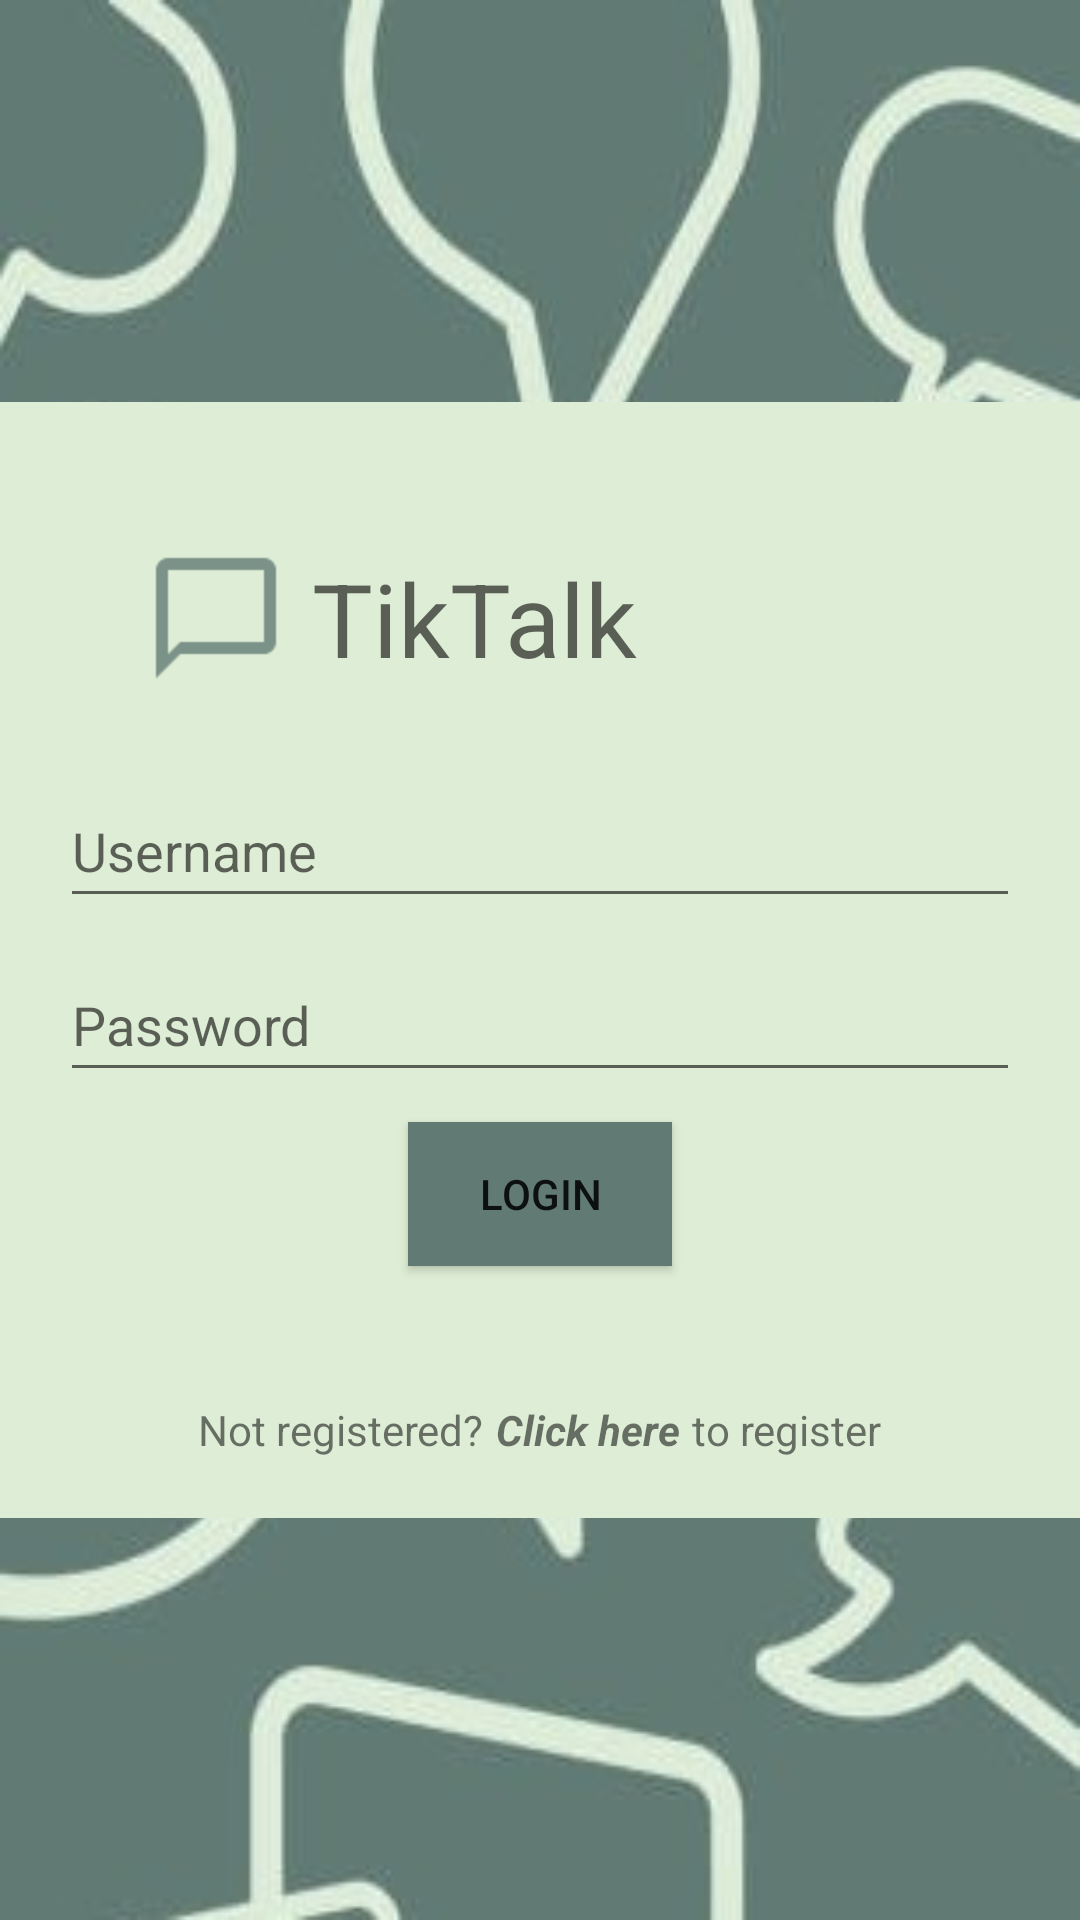

Write the Android layout XML for this screen, with the resource values it uses.
<!-- AndroidManifest.xml: application theme Theme.TikTalk -->
<!-- res/layout/activity_login.xml -->
<?xml version="1.0" encoding="utf-8"?>
<androidx.constraintlayout.widget.ConstraintLayout xmlns:android="http://schemas.android.com/apk/res/android"
    xmlns:app="http://schemas.android.com/apk/res-auto"
    xmlns:tools="http://schemas.android.com/tools"
    android:layout_width="match_parent"
    android:layout_height="match_parent"
    android:background="@drawable/background"
    android:orientation="vertical"
    tools:context=".Login">


    <LinearLayout
        android:id="@+id/linearLayout"
        android:layout_width="match_parent"
        android:layout_height="wrap_content"
        android:background="#deedd5"
        android:orientation="vertical"
        android:padding="20dp"
        app:layout_constraintBottom_toBottomOf="parent"
        app:layout_constraintTop_toTopOf="parent">

        <LinearLayout
            android:layout_width="wrap_content"
            android:layout_height="wrap_content"
            android:orientation="horizontal"
            android:padding="20dp"
            app:layout_constraintBottom_toBottomOf="parent"
            app:layout_constraintEnd_toEndOf="parent"
            app:layout_constraintStart_toStartOf="parent"
            app:layout_constraintTop_toBottomOf="@+id/linearLayout">

            <ImageView
                android:id="@+id/imageView2"
                android:layout_width="0dp"
                android:layout_height="wrap_content"
                android:layout_weight="1"
                android:contentDescription="@string/logo_img"
                android:padding="20dp"
                android:scaleX="2"
                android:scaleY="2"
                app:srcCompat="@drawable/ic_bubble"
                tools:layout_editor_absoluteX="52dp"
                tools:layout_editor_absoluteY="625dp" />

            <TextView
                android:textStyle=""
                android:layout_width="wrap_content"
                android:layout_height="wrap_content"
                android:layout_gravity="center_vertical"
                android:text="@string/logo_text"
                android:textAppearance="@style/TextAppearance.AppCompat.Display1" />
        </LinearLayout>

        <EditText
            android:id="@+id/loginUsername"
            android:layout_width="match_parent"
            android:layout_height="wrap_content"
            android:layout_marginBottom="10dp"
            android:ems="10"
            android:hint="@string/login_editText_username"
            android:inputType="textPersonName"
            android:minHeight="48dp" />

        <EditText
            android:id="@+id/loginPassword"
            android:layout_width="match_parent"
            android:layout_height="wrap_content"
            android:layout_marginBottom="10dp"
            android:ems="10"
            android:hint="@string/login_editText_password"
            android:inputType="textPassword"
            android:minHeight="48dp" />


        <Button
            android:id="@+id/login_btn"
            android:layout_width="wrap_content"
            android:layout_height="wrap_content"
            android:layout_gravity="center"
            android:background="#617a74"
            android:text="@string/login_button" />

        <TextView
            android:id="@+id/login_error"
            android:layout_width="wrap_content"
            android:layout_height="wrap_content"
            android:text=""
            android:layout_gravity="center"
            android:padding="8dp"
            android:textStyle="bold"
            android:textColor="#bd685c"
            />

        <LinearLayout
            android:layout_width="match_parent"
            android:layout_height="match_parent"
            android:paddingTop="10dp"
            android:gravity="center" >

            <TextView
                android:layout_width="wrap_content"
                android:layout_height="wrap_content"
                android:layout_gravity="center_vertical"
                android:paddingEnd="4dp"
                android:text="@string/not_registered1" />

            <TextView
                android:id="@+id/click_to_register"
                android:layout_width="wrap_content"
                android:layout_height="wrap_content"
                android:layout_gravity="center_vertical"
                android:textStyle="bold|italic"
                android:text="@string/not_registered2"
                android:clickable="true"
                android:focusable="true" />

            <TextView
                android:layout_width="wrap_content"
                android:layout_height="wrap_content"
                android:layout_gravity="center_vertical"
                android:paddingStart="4dp"
                android:text="@string/not_registered3" />

        </LinearLayout>

    </LinearLayout>

</androidx.constraintlayout.widget.ConstraintLayout>
<!-- resources referenced by this layout -->
<resources>
  <!-- drawable background: jpg bitmap (drawable-v24, 51873 bytes) -->
  <!-- drawable ic_bubble (drawable-anydpi) -->
  <vector xmlns:android="http://schemas.android.com/apk/res/android"
      android:width="24dp"
      android:height="24dp"
      android:viewportWidth="24"
      android:viewportHeight="24"
      android:tint="#617A74"
      android:alpha="0.8">
    <path
        android:fillColor="@android:color/white"
        android:pathData="M20,2L4,2c-1.1,0 -2,0.9 -2,2v18l4,-4h14c1.1,0 2,-0.9 2,-2L22,4c0,-1.1 -0.9,-2 -2,-2zM20,16L6,16l-2,2L4,4h16v12z"/>
  </vector>
  <string name="login_button">Login</string>
  <string name="login_editText_password">Password</string>
  <string name="login_editText_username">Username</string>
  <string name="logo_img">logo</string>
  <string name="logo_text">TikTalk</string>
  <string name="not_registered1">Not registered?</string>
  <string name="not_registered2">Click here</string>
  <string name="not_registered3">to register</string>
  <style name="Theme.TikTalk" parent="Theme.AppCompat.Light.NoActionBar">
          
          <item name="colorPrimary">@color/purple_500</item>
          <item name="colorPrimaryVariant">@color/purple_700</item>
          <item name="colorOnPrimary">@color/white</item>
          
          <item name="colorSecondary">@color/teal_200</item>
          <item name="colorSecondaryVariant">@color/teal_700</item>
          <item name="colorOnSecondary">@color/black</item>
          
          <item name="android:statusBarColor" tools:targetApi="l">?attr/colorPrimaryVariant</item>
          
          <item name="android:windowTranslucentStatus">true</item>
      </style>
  <color name="purple_500">#FF6200EE</color>
  <color name="purple_700">#FF3700B3</color>
  <color name="white">#FFFFFFFF</color>
  <color name="teal_200">#FF03DAC5</color>
  <color name="teal_700">#FF018786</color>
  <color name="black">#FF000000</color>
</resources>
